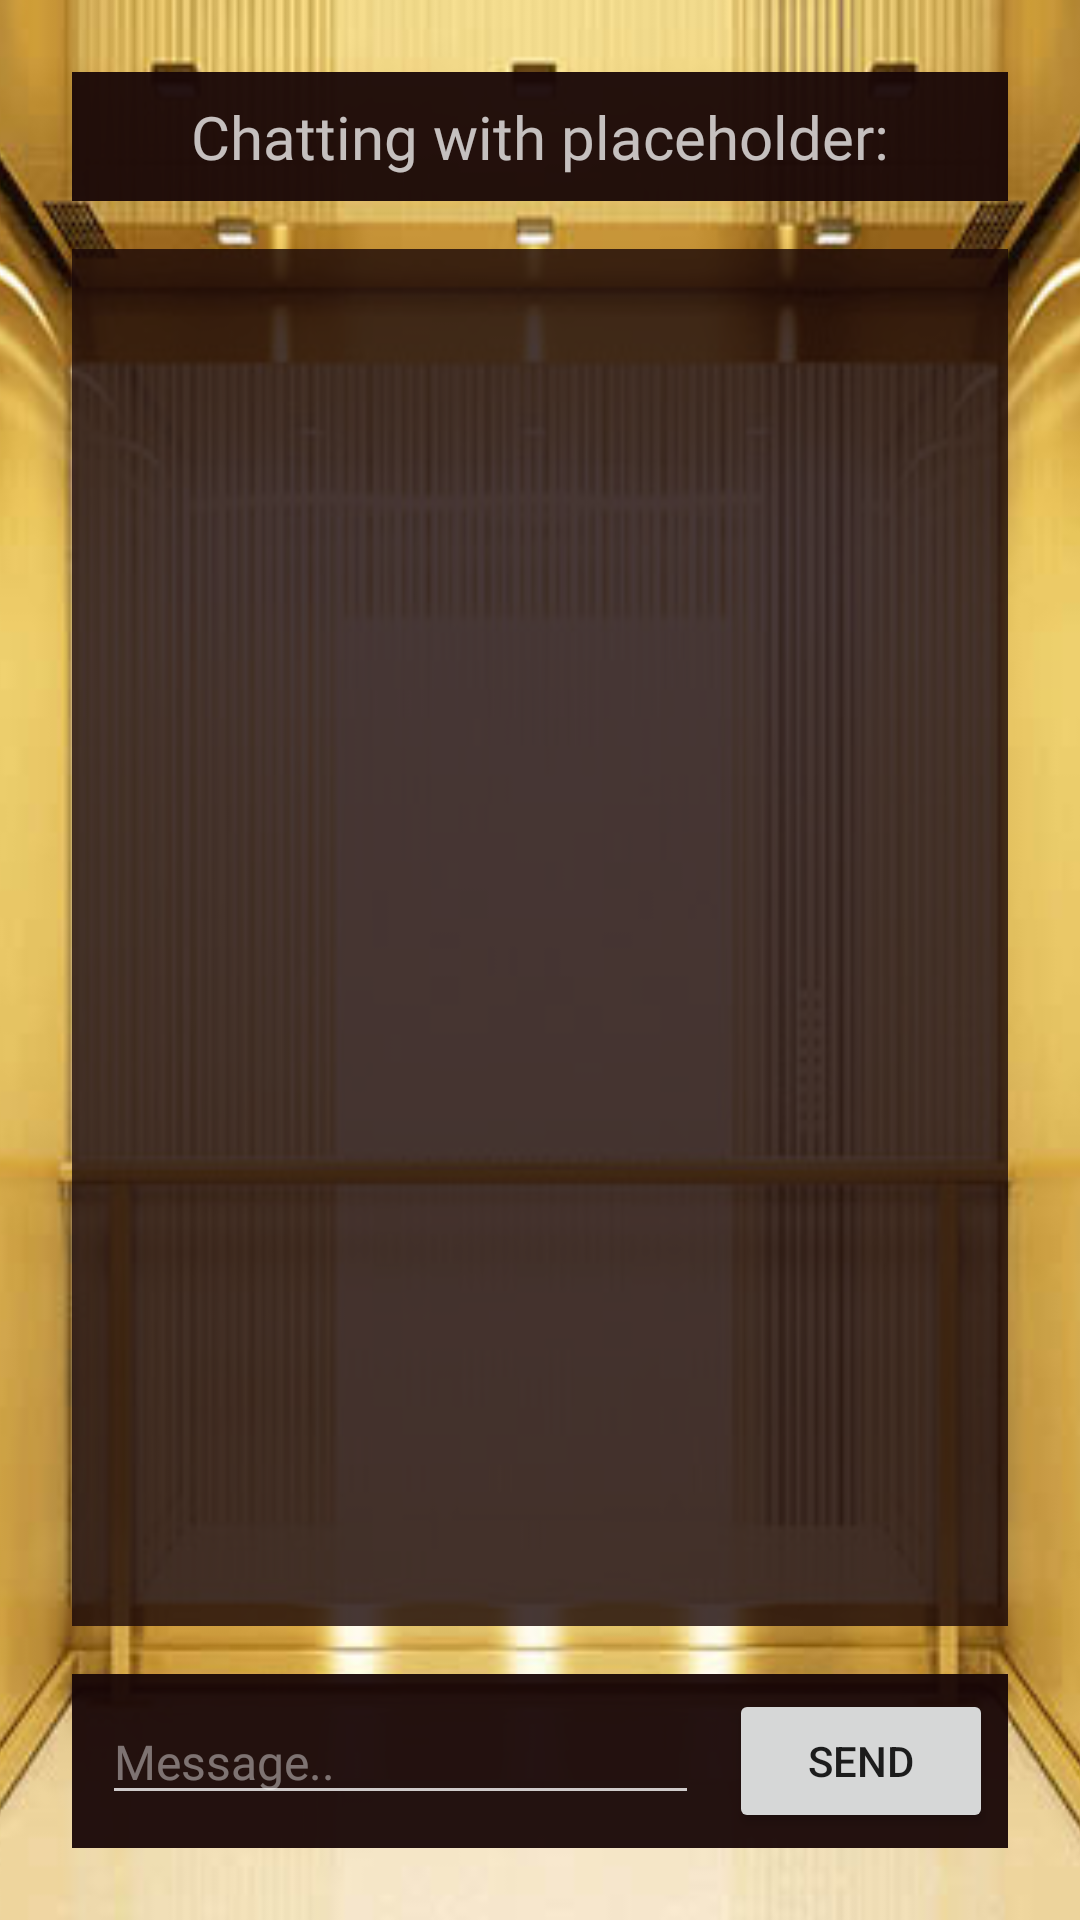

The Android layout XML behind this screen, and the referenced resources:
<!-- AndroidManifest.xml: application theme AppTheme -->
<!-- res/layout/activity_chat.xml -->
<?xml version="1.0" encoding="utf-8"?>
<androidx.constraintlayout.widget.ConstraintLayout xmlns:android="http://schemas.android.com/apk/res/android"
    xmlns:app="http://schemas.android.com/apk/res-auto"
    xmlns:tools="http://schemas.android.com/tools"
    android:layout_width="match_parent"
    android:layout_height="match_parent"
    tools:context=".ChatActivity">

    <ImageView
        android:id="@+id/bg"
        android:layout_width="fill_parent"
        android:layout_height="fill_parent"
        android:scaleType="centerCrop"
        app:layout_constraintEnd_toEndOf="parent"
        app:layout_constraintStart_toStartOf="parent"
        app:layout_constraintTop_toTopOf="parent"
        app:srcCompat="@drawable/bg" />

    <LinearLayout
        android:id="@+id/headerOfList01"
        android:layout_width="match_parent"
        android:layout_height="wrap_content"
        android:layout_marginStart="24dp"
        android:layout_marginTop="24dp"
        android:layout_marginEnd="24dp"
        android:background="#F2190707"
        android:gravity="center|center_horizontal|center_vertical"
        android:orientation="horizontal"
        android:padding="3sp"
        app:layout_constraintEnd_toEndOf="parent"
        app:layout_constraintStart_toStartOf="parent"
        app:layout_constraintTop_toTopOf="parent">

        <TextView
            android:id="@+id/whoChatting"
            android:layout_width="wrap_content"
            android:layout_height="wrap_content"
            android:layout_margin="5sp"
            android:fontFamily="@font/autour_one"
            android:gravity="center_horizontal|center_vertical"
            android:text="Chatting with placeholder:"
            android:textColor="#BCFFFFFF"
            android:textSize="20sp" />
    </LinearLayout>

    <LinearLayout
        android:id="@+id/chatLinearLayout"
        android:layout_width="fill_parent"
        android:layout_height="wrap_content"
        android:layout_marginStart="24dp"
        android:layout_marginEnd="24dp"
        android:layout_marginBottom="24dp"
        android:background="#F2190707"
        android:gravity="center_horizontal"
        android:orientation="horizontal"
        android:padding="5sp"
        app:layout_constraintBottom_toBottomOf="parent"
        app:layout_constraintEnd_toEndOf="parent"
        app:layout_constraintStart_toStartOf="parent">

        <EditText
            android:id="@+id/chatMessageEditText"
            android:layout_width="match_parent"
            android:layout_height="wrap_content"
            android:layout_marginStart="5sp"
            android:layout_marginTop="1sp"
            android:layout_marginEnd="10sp"
            android:layout_weight="1"
            android:backgroundTint="#C7FFFFFF"
            android:ems="10"
            android:fontFamily="@font/autour_one"
            android:hint="Message.."
            android:inputType="textPersonName"
            android:textColor="#BCFFFFFF"
            android:textColorHint="#6AFFFFFF"
            android:textSize="16sp" />

        <Button
            android:id="@+id/sendChatButton"
            android:layout_width="wrap_content"
            android:layout_height="wrap_content"
            android:layout_margin="0sp"
            android:onClick="mSendChat"
            android:text="Send" />

    </LinearLayout>

    <LinearLayout
        android:id="@+id/chatListHolder"
        android:layout_width="fill_parent"
        android:layout_height="0dp"
        android:layout_marginStart="24dp"
        android:layout_marginTop="16dp"
        android:layout_marginEnd="24dp"
        android:layout_marginBottom="16dp"
        android:background="#CC190707"
        android:orientation="vertical"
        app:layout_constraintBottom_toTopOf="@+id/chatLinearLayout"
        app:layout_constraintEnd_toEndOf="parent"
        app:layout_constraintStart_toStartOf="parent"
        app:layout_constraintTop_toBottomOf="@id/headerOfList01">

        <ListView
            android:id="@+id/chatListView"
            android:layout_width="match_parent"
            android:layout_height="wrap_content"
            android:padding="4dp" />
    </LinearLayout>
</androidx.constraintlayout.widget.ConstraintLayout>
<!-- resources referenced by this layout -->
<resources>
  <!-- drawable bg: png bitmap (drawable, 43804 bytes) -->
  <style name="AppTheme" parent="Theme.AppCompat.Light.NoActionBar">
          
          <item name="colorPrimary">@color/colorPrimary</item>
          <item name="colorPrimaryDark">@color/colorPrimaryDark</item>
          <item name="colorAccent">#C7FFFFFF</item>
      </style>
  <!-- not gathered from this repository: default colours our renderer supplied (Android Studio template values) -->
  <color name="colorPrimary">#FF6200EE</color>
  <color name="colorPrimaryDark">#FF3700B3</color>
</resources>
